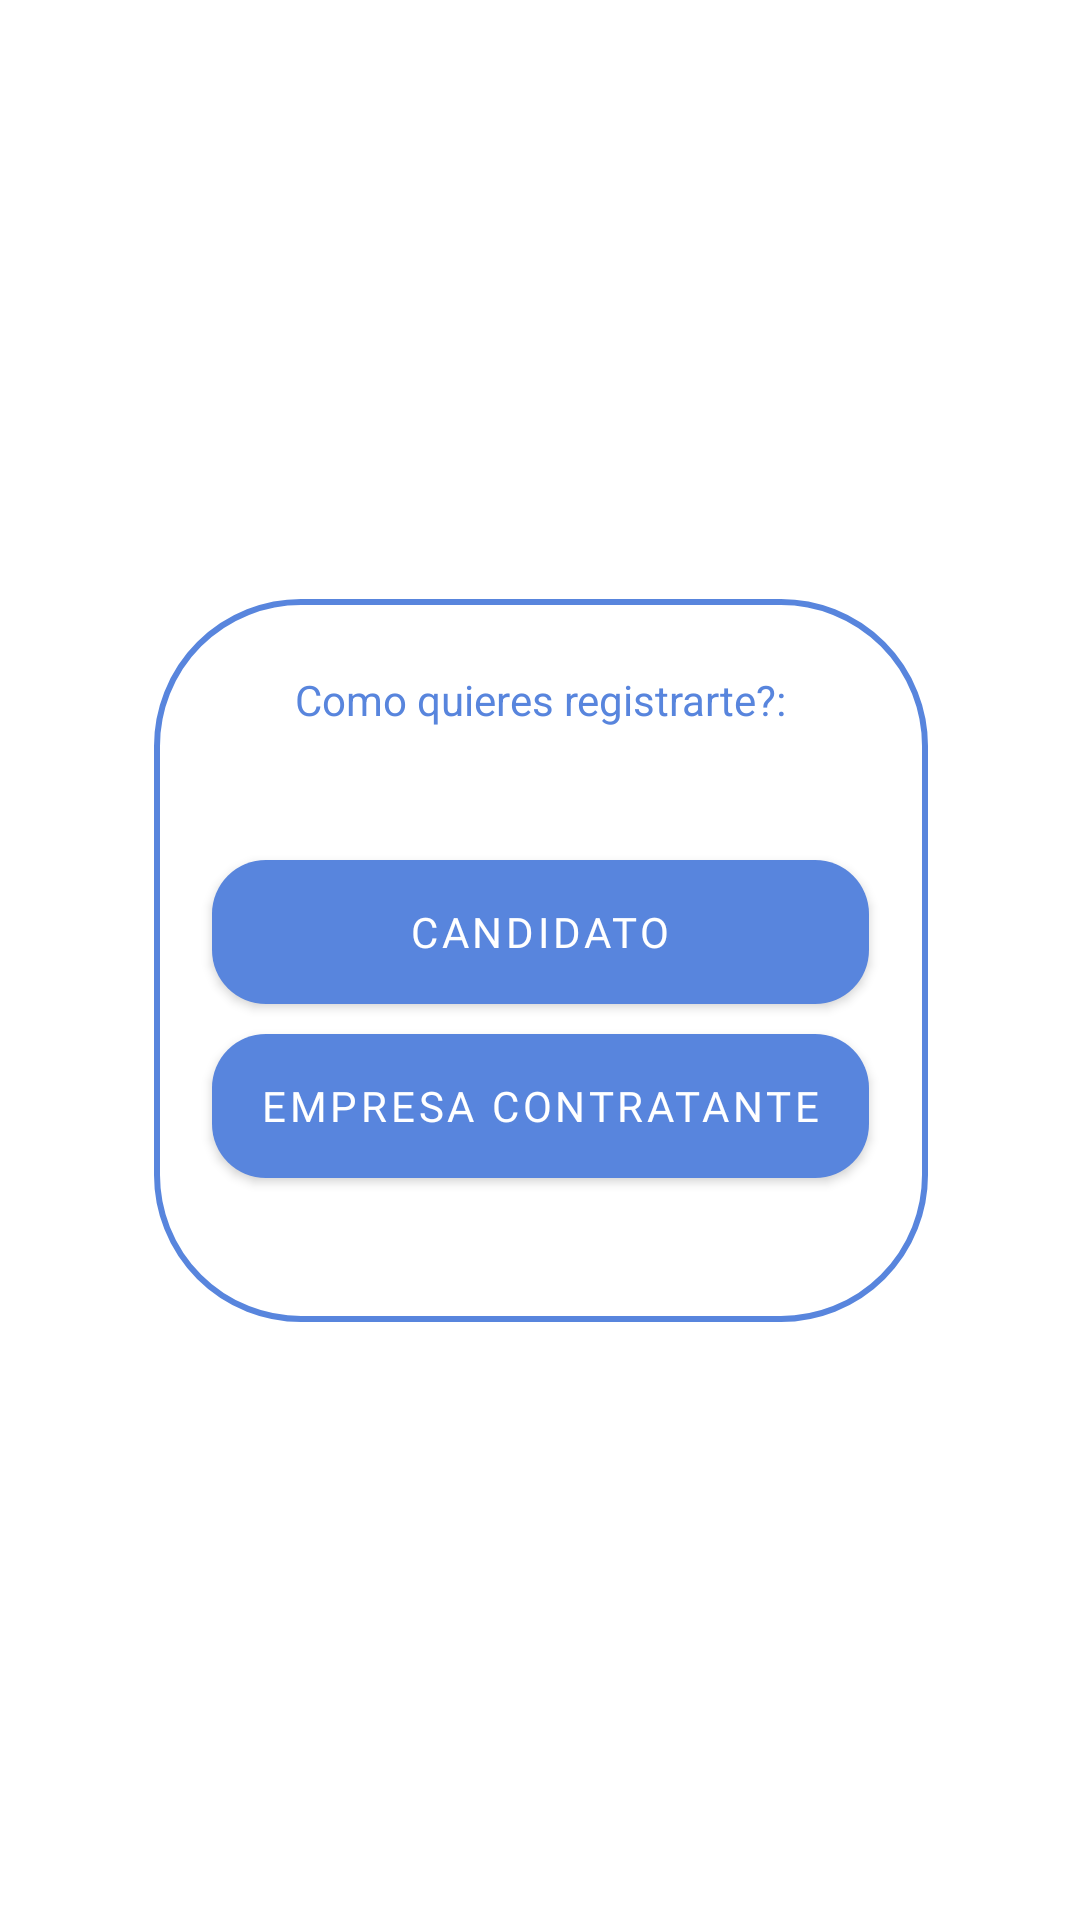

Produce the Android XML layout that renders to this screen, including the resource entries it uses.
<!-- AndroidManifest.xml: application theme Theme.ABCJobs_Alpaca -->
<!-- res/layout/fragment_register_type.xml -->
<?xml version="1.0" encoding="utf-8"?>
<FrameLayout xmlns:android="http://schemas.android.com/apk/res/android"
    xmlns:app="http://schemas.android.com/apk/res-auto"
    xmlns:tools="http://schemas.android.com/tools"
    android:layout_width="match_parent"
    android:layout_height="match_parent"
    android:background="@color/white"
    tools:context=".view.RegisterTypeFragment">

    

    
    <androidx.constraintlayout.widget.ConstraintLayout
        android:layout_width="match_parent"
        android:layout_height="match_parent">

        <LinearLayout
            android:layout_width="wrap_content"
            android:layout_height="wrap_content"
            android:orientation="vertical"
            app:layout_constraintBottom_toBottomOf="parent"
            app:layout_constraintEnd_toEndOf="parent"
            app:layout_constraintStart_toStartOf="parent"
            app:layout_constraintTop_toTopOf="parent">

            <androidx.constraintlayout.widget.ConstraintLayout
                android:layout_width="match_parent"
                android:layout_height="match_parent">

                <View
                    android:id="@+id/dialog_register_type"
                    android:layout_width="258dp"
                    android:layout_height="241dp"
                    android:background="@drawable/rounded_layout_background"
                    app:layout_constraintBottom_toBottomOf="parent"
                    app:layout_constraintEnd_toEndOf="parent"
                    app:layout_constraintStart_toStartOf="parent"
                    app:layout_constraintTop_toTopOf="parent" />

                <LinearLayout
                    android:layout_width="match_parent"
                    android:layout_height="match_parent"
                    android:orientation="vertical"
                    app:layout_constraintBottom_toBottomOf="parent"
                    app:layout_constraintEnd_toEndOf="parent"
                    app:layout_constraintStart_toStartOf="parent"
                    app:layout_constraintTop_toTopOf="parent">

                    <TextView
                        android:id="@+id/register_type_label"
                        android:layout_width="match_parent"
                        android:layout_height="wrap_content"
                        android:layout_margin="24dp"
                        android:text="@string/question_register_type_text"
                        android:textAlignment="center"
                        android:textColor="@color/accent" />

                    <com.google.android.material.button.MaterialButton
                        android:id="@+id/button_user_register_candidate"
                        android:layout_width="match_parent"
                        android:layout_height="wrap_content"
                        android:layout_marginTop="20dp"
                        android:background="@drawable/button_rounded"
                        android:fontFamily="@font/font_roboto"
                        android:layout_marginLeft="20dp"
                        android:layout_marginRight="20dp"
                        android:text="@string/candidato_text" />

                    <com.google.android.material.button.MaterialButton
                        android:id="@+id/button_welcome_register_enterprise"
                        android:layout_width="match_parent"
                        android:layout_height="wrap_content"
                        android:layout_marginTop="10dp"
                        android:layout_marginLeft="20dp"
                        android:layout_marginRight="20dp"
                        android:background="@drawable/button_rounded"
                        android:fontFamily="@font/font_roboto"
                        android:text="@string/empresa_text" />

                </LinearLayout>
            </androidx.constraintlayout.widget.ConstraintLayout>

        </LinearLayout>
    </androidx.constraintlayout.widget.ConstraintLayout>

</FrameLayout>
<!-- resources referenced by this layout -->
<resources>
  <color name="accent">#5885DD</color>
  <color name="white">#FFFFFFFF</color>
  <!-- drawable button_rounded (drawable) -->
  <?xml version="1.0" encoding="utf-8"?>
  <selector xmlns:android="http://schemas.android.com/apk/res/android">
      <item>
          <shape>
              <solid android:color="@color/accent" />
              <corners android:radius="18dp" />
          </shape>
      </item>
  </selector>
  <!-- drawable rounded_layout_background (drawable) -->
  <?xml version="1.0" encoding="utf-8"?>
  <inset xmlns:android="http://schemas.android.com/apk/res/android"
      android:insetTop="0dp">
  
  <selector>
  <item>
      <shape>
          <solid android:color="@android:color/transparent" />
  
          <stroke
              android:color="@color/accent"
              android:width="2dp"
              />
          <corners android:radius="48dp" />
      </shape>
  </item>
  </selector>
      </inset>
  <string name="candidato_text">Candidato</string>
  <string name="empresa_text">Empresa Contratante</string>
  <string name="question_register_type_text">Como quieres registrarte?:</string>
  <style name="Theme.ABCJobs_Alpaca" parent="Theme.MaterialComponents.DayNight.DarkActionBar">
          
          <item name="colorPrimary">@color/accent</item>
          <item name="colorPrimaryVariant">@color/accent</item>
          <item name="colorOnPrimary">@color/white</item>
          
          <item name="colorSecondary">@color/gray</item>
          <item name="colorSecondaryVariant">@color/gray_300</item>
          <item name="colorOnSecondary">@color/black</item>
          
          <item name="android:statusBarColor">?attr/colorPrimaryVariant</item>
          
      </style>
  <color name="gray">#D9D9D9</color>
  <color name="gray_300">#F2F2F2</color>
  <color name="black">#FF000000</color>
</resources>
